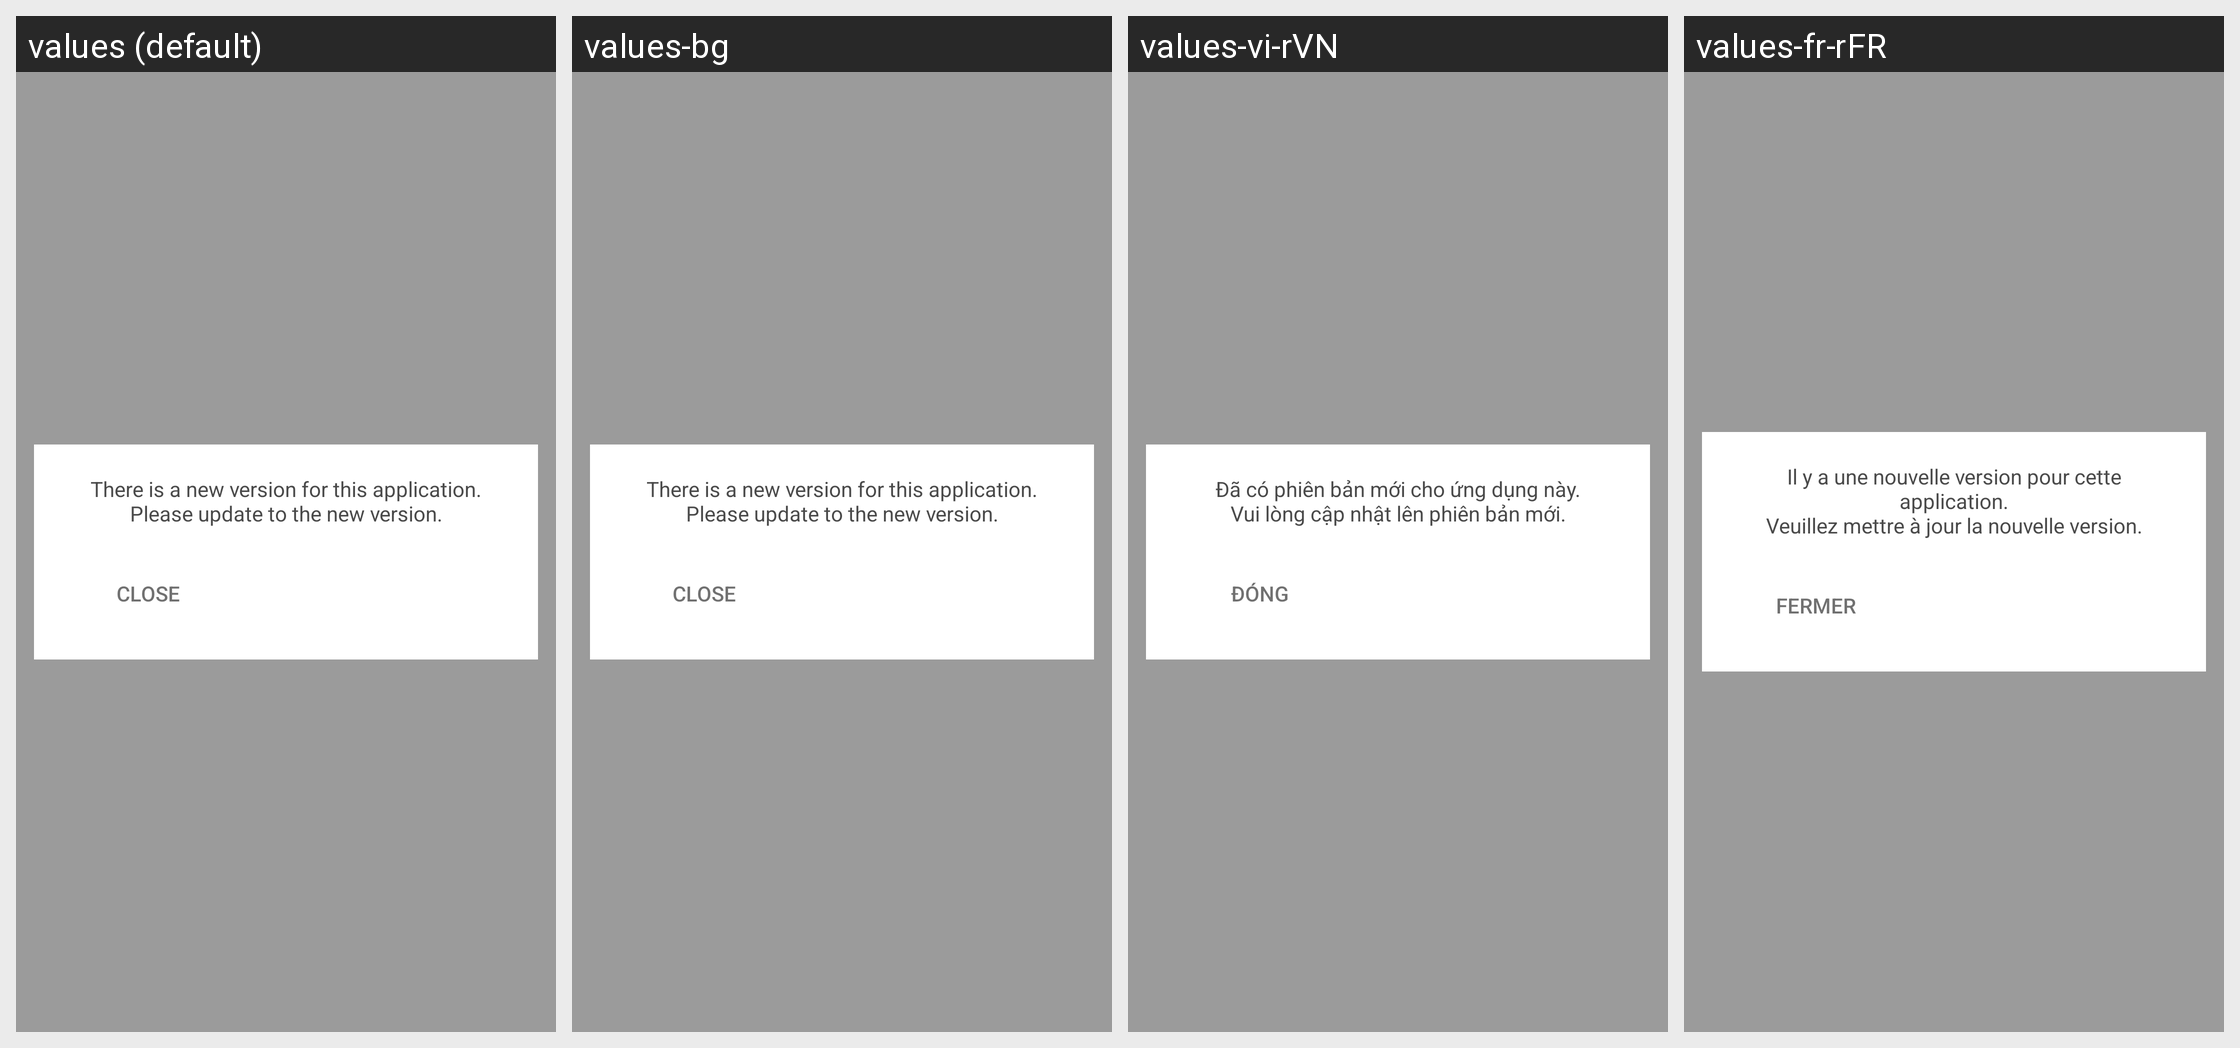

For this localized Android screen grid, give each drawn string resource with its value in every locale shown.
Android screen res/layout/update_dialog_activity.xml rendered under 4 locales, left to right: values (default), values-bg, values-vi-rVN, values-fr-rFR. Device: Nexus 5 (rendered at 1080×1920; each locale shown at half size, 540×960, under a caption strip naming it); theme Theme.MaterialComponents.DayNight.NoActionBar.
Other locales in the repository, not shown: values-ar-rSA, values-bn-rBD, values-de-rDE, values-el-rGR, values-es, values-fa-rIR, values-hi-rIN, values-hr-rHR, values-hu-rHU, values-in-rID, values-it-rIT, values-ja-rJP, values-ko-rKR, values-mr-rIN, values-ms-rMY, values-my-rMM, values-nl-rNL, values-pa-rIN, values-pl-rPL, values-pt-rBR, values-pt-rPT, values-ro-rRO, values-ru-rRU, values-sr, values-th-rTH, values-tr-rTR, values-uk-rUA, values-zh-rCN, values-zh-rTW.
Strings drawn on this screen, with the default value and each locale's value (text and hints the layout hard-codes, and strings that could not be matched under every locale, appear in the picture but are not listed):

igu_app_new_version_available_popup_body
  values: There is a new version for this application.
      Please update to the new version.
  values-bg: There is a new version for this application.
      Please update to the new version.
  values-vi-rVN: Đã có phiên bản mới cho ứng dụng này.
      Vui lòng cập nhật lên phiên bản mới.
  values-fr-rFR: Il y a une nouvelle version pour cette application.
      Veuillez mettre à jour la nouvelle version.

igu_app_new_version_available_popup_close_button
  values: CLOSE
  values-bg: CLOSE
  values-vi-rVN: ĐÓNG
  values-fr-rFR: FERMER
